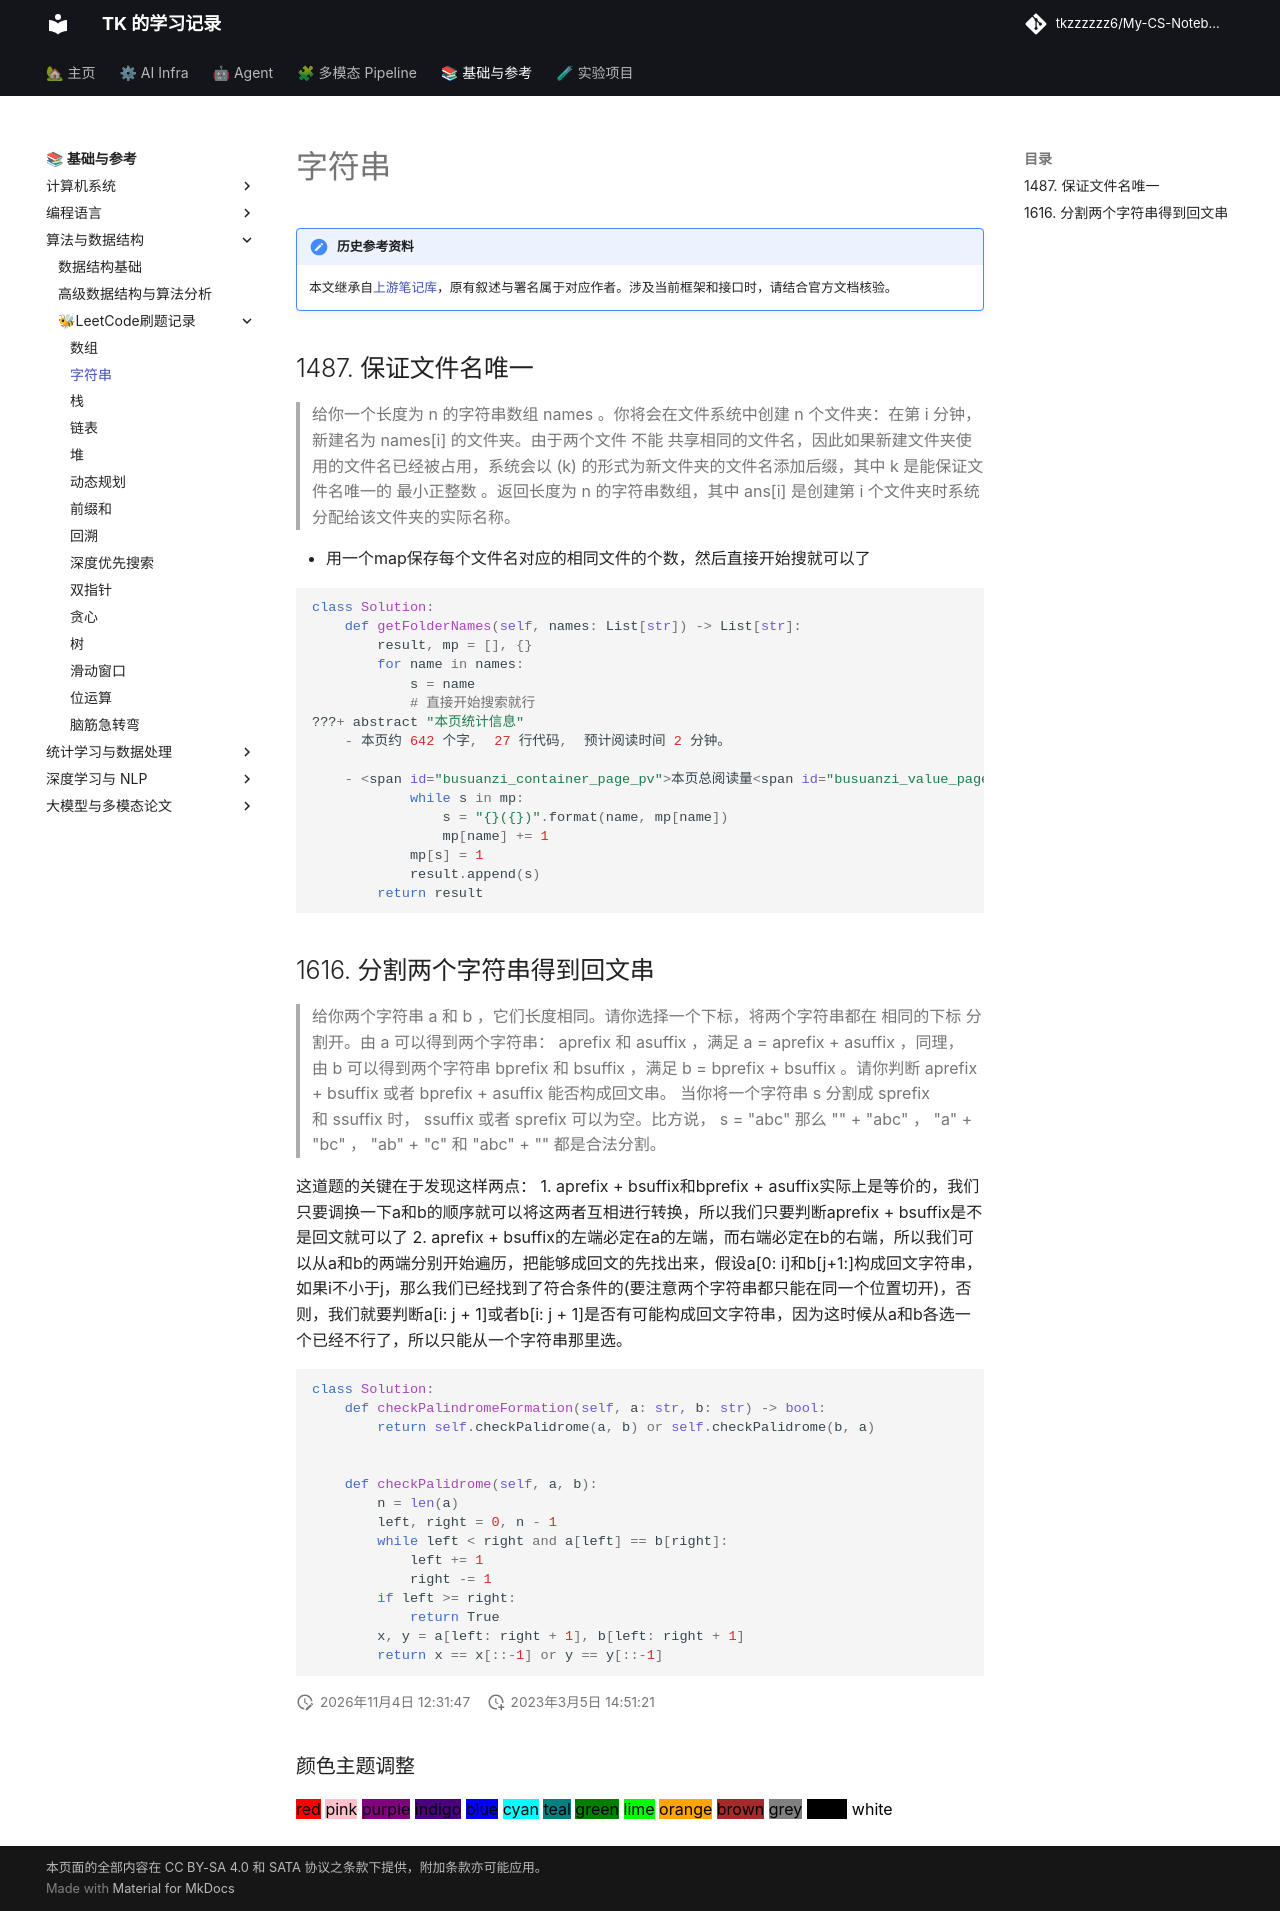

repository: tkzzzzzz6/My-CS-Notebook · page: Leetcode/String/index.html · generator: mkdocs

!!! note "历史参考资料"
    本文继承自[上游笔记库](https://github.com/zwygit2025/My-CS-Notebook/blob/a94d023/docs/Leetcode/String.md)，原有叙述与署名属于对应作者。涉及当前框架和接口时，请结合官方文档核验。


## 1487. 保证文件名唯一
> 给你一个长度为 n 的字符串数组 names 。你将会在文件系统中创建 n 个文件夹：在第 i 分钟，新建名为 names[i] 的文件夹。由于两个文件 不能 共享相同的文件名，因此如果新建文件夹使用的文件名已经被占用，系统会以 (k) 的形式为新文件夹的文件名添加后缀，其中 k 是能保证文件名唯一的 最小正整数 。返回长度为 n 的字符串数组，其中 ans[i] 是创建第 i 个文件夹时系统分配给该文件夹的实际名称。

- 用一个map保存每个文件名对应的相同文件的个数，然后直接开始搜就可以了

```python
class Solution:
    def getFolderNames(self, names: List[str]) -> List[str]:
        result, mp = [], {}
        for name in names:
            s = name
            # 直接开始搜索就行
            while s in mp:
                s = "{}({})".format(name, mp[name])
                mp[name] += 1
            mp[s] = 1
            result.append(s)
        return result
```


## 1616. 分割两个字符串得到回文串
> 给你两个字符串 a 和 b ，它们长度相同。请你选择一个下标，将两个字符串都在 相同的下标 分割开。由 a 可以得到两个字符串： aprefix 和 asuffix ，满足 a = aprefix + asuffix ，同理，由 b 可以得到两个字符串 bprefix 和 bsuffix ，满足 b = bprefix + bsuffix 。请你判断 aprefix + bsuffix 或者 bprefix + asuffix 能否构成回文串。
> 当你将一个字符串 s 分割成 sprefix 和 ssuffix 时， ssuffix 或者 sprefix 可以为空。比方说， s = "abc" 那么 "" + "abc" ， "a" + "bc" ， "ab" + "c" 和 "abc" + "" 都是合法分割。

这道题的关键在于发现这样两点：
1. aprefix + bsuffix和bprefix + asuffix实际上是等价的，我们只要调换一下a和b的顺序就可以将这两者互相进行转换，所以我们只要判断aprefix + bsuffix是不是回文就可以了
2. aprefix + bsuffix的左端必定在a的左端，而右端必定在b的右端，所以我们可以从a和b的两端分别开始遍历，把能够成回文的先找出来，假设a[0: i]和b[j+1:]构成回文字符串，如果i不小于j，那么我们已经找到了符合条件的(要注意两个字符串都只能在同一个位置切开)，否则，我们就要判断a[i: j + 1]或者b[i: j + 1]是否有可能构成回文字符串，因为这时候从a和b各选一个已经不行了，所以只能从一个字符串那里选。

```python
class Solution:
    def checkPalindromeFormation(self, a: str, b: str) -> bool:
        return self.checkPalidrome(a, b) or self.checkPalidrome(b, a)
    

    def checkPalidrome(self, a, b):
        n = len(a)
        left, right = 0, n - 1
        while left < right and a[left] == b[right]:
            left += 1
            right -= 1
        if left >= right:
            return True
        x, y = a[left: right + 1], b[left: right + 1]
        return x == x[::-1] or y == y[::-1]
```
